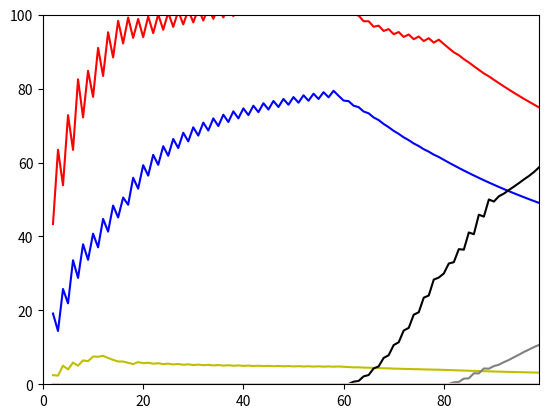

Write the Python code that produced this figure.
import math
import matplotlib.pyplot as plt
import random
import copy

random.seed()

change = 1 / 2


class Party:
    """Generic political party class"""

    def __init__(self, name: str, color: str, selfesteem: int, plunder: float,
                 money: int = 0, promises: int = 100, karma: int = 75,
                 start: int = 0):
        self.name = name
        self.color = color
        self.selfesteam = selfesteem
        self.plunder = plunder
        self.promises = promises
        self.karma = karma
        self.start = start
        self.money = money

        self.done_promises = promises - selfesteem
        self.rounds = 0
        self.last_parliament = 1  # last percentage in parliament
        self.rounds_nip = 0  # how many rounds not in parliament
        self.t_rounds_ip = 1  # total num. of rounds in parliament

    def rule(self, parliament):
        """Evaluate ruling of the party based on promises a plundering"""

        print(self.name, " : Rulez!")
        self.rounds_nip = 0
        self.t_rounds_ip += 1

        # After getting into the parliament everything promised by selfesteam
        # becomes real promise
        self.promises = self.selfesteam

        if self.rounds >= self.start:
            self.money += self.plunder * parliament * 2
            self.done_promises = (1 - self.plunder) * parliament * 2
            self.karma += \
                (math.sqrt(
                    max(self.done_promises *
                        (100 + self.done_promises - self.promises), 0)
                    / 2) - 60) / 10

            # Enclose karma between 0 and 100
            if self.karma <= 0:
                self.karma = 0
            elif self.karma > 100:
                self.karma = 100

            self.last_parliament = parliament

            return self.done_promises

        return 0

    def get_votes(self):
        """
            Get votes based on karma and selfesteem
            (etc. promises for the future)
        """

        self.rounds += 1

        if self.rounds >= self.start:
            print(self.get_name(), " >> karma", self.karma,
                  " >> done_promises", self.done_promises, "  >> plunder ",
                  self.plunder)

            # Another method:
            # return (self.done_promises + self.selfesteam) * self.karma * math.exp(
            #     -(self.last_parliament / 60) ** 3)
            return self.selfesteam * self.karma \
                   * math.exp(- (self.last_parliament / 60) ** 3)
            # / (1 + self._last_parliament/2)

        return 0

    def not_in_parliament(self):
        """
            What should the party do while not being in parliament
        """

        print(self.name + " : Not in parliament")
        if self.rounds < self.start:
            return
        self.karma += 1  # Slowly regain karma
        self.done_promises = 0
        self.last_parliament = 0
        self.rounds_nip += 1
        return

    def get_money(self):
        return self.money

    def get_name(self):
        return self.name

    def get_color(self):
        return self.color


class Smart(Party):
    """
        Steadily increases plundering if being parliament,
        decreases otherwise
    """

    def rule(self, parliament):
        super().rule(parliament)

        self.plunder += 0.1

    def not_in_parliament(self):
        super().not_in_parliament()

        self.plunder -= 0.1
        if self.plunder < 0:
            self.plunder = 0
        # if self.rounds_nip > random.randint(3, 5):
        #     self.karma = 1


class SmarterBinary(Party):
    """
        This party has a goal (percentage of parliament)
        and starts plundering only while above it
    """

    def __init__(self, name: str, color: str, selfesteem: int, plunder: float,
                 money: int = 0, promises: int = 100, karma: int = 75,
                 start: int = 0, goal: int = 50):

        super().__init__(name, color, selfesteem, plunder, money, promises,
                         karma, start)

        self.state = 0  # 0 = growing, 1 = eating
        self.goal = goal

    def rule(self, parliament):
        if parliament < self.goal:
            self.state = 0
        else:
            self.state = 1

        if self.state == 0:
            self.plunder = 0
        else:
            self.plunder += 0.1 * change
            if self.plunder > 1:
                self.plunder = 1

        super().rule(parliament)


class SmarterLinear(Party):
    """
        This party has a goal (percentage of parliament)
        and is plundering in proportion to % needed to achieving it
    """

    def __init__(self, name: str, color: str, selfesteem: int, plunder: float,
                 money: int = 0, promises: int = 100, karma: int = 75,
                 start: int = 0, goal: int = 50):

        super().__init__(name, color, selfesteem, plunder, money, promises,
                         karma, start)

        self.state = 0  # 0 = growing, 1 = eating
        self.goal = goal

    def rule(self, parliament):
        self.plunder = (parliament - self.goal) / 25 * change
        if self.plunder > 1:
            self.plunder = 1
        if self.plunder < 0:
            self.plunder = 0

        super().rule(parliament)


def run_the_state(parties, number_of_elections, results):
    votes = {}

    # create dictionary of all parties
    for party in parties:
        votes[party.get_name()] = 0

    for it in range(number_of_elections):
        print("Iteration " + str(it))
        print("------------------------")
        preTotalVotes = 0
        totalVotes = 0

        # Get votes for each party
        for party in parties:
            votes[party.get_name()] = party.get_votes()
            # print(party.get_name() + " got " + str(votes[party.get_name()]) + " out of " + str(totalVotes))

        # Count total number of votes
        for party in parties:
            preTotalVotes += votes[party.get_name()]

        # Check if at least some voters came to the election
        if preTotalVotes <= 0:
            for party in parties:
                # results[party.get_name()].append(0)
                party.not_in_parliament()
            continue

        # Decide if party should be in parliament
        for party in parties:
            print(party.get_name()
                  + ": " + str(votes[party.get_name()] / preTotalVotes * 100)
                  + "   |   " + str(votes[party.get_name()]))

            if votes[party.get_name()] / preTotalVotes * 100 <= 5:
                votes[party.get_name()] = 0
                party.not_in_parliament()
            else:
                totalVotes += votes[party.get_name()]

        # Check if at least one party got to parliament, so the code handles
        # even swarms of parties
        if totalVotes <= 0:
            for party in parties:
                # results[party.get_name()].append(0)
                party.not_in_parliament()
                party.not_in_parliament()
            continue

        # Let each party in parliament rule with their seats
        for party in parties:
            vote = votes[party.get_name()]
            # results[party.get_name()].append(vote / totalVotes * 100)
            if votes[party.get_name()] != 0:
                party.rule(vote / totalVotes * 100)

    # Get avg money earned per election
    for party in parties:
        results[party.get_name()].append(party.get_money()/number_of_elections)

    return results


def output(number_of_elections, parties):
    """
        Money per election for different time periods

        number_of_elections : int
        parties : {name: money}
    """

    p = {}
    results = {}

    lengths = [x for x in range(2, 100)]  # timeperiods to test
    # lengths = [2, 4]  # timeperiods to test


    for party in parties:
        results[party.get_name()] = []

    for length in lengths:
        c_parties = copy.deepcopy(parties)
        results = run_the_state(c_parties, length, results)

        # for party in parties:
        #     print()
        #     print()
        #     print("Money:")
        #     print("------------------------")
        #     for party in parties:
        #         print(party.get_name() + ": " + str(
        #             party.get_money()) + ' MKč while being ' + str(
        #             party.t_rounds_ip) +
        #               ' times elected -> efficiency  ' + str(
        #             party.get_money() / party.t_rounds_ip))

    for party in parties:  # y = money per year, x = number of years
        plt.plot([i for i in lengths],
                 results[party.get_name()], party.get_color())

    plt.axis([0, max(lengths), 0, 100])
    plt.show()


# TODO: put into fcions


# name, color, selfesteem, plunder, money, promises, karma, start

# big fight, cycling after hudereds
parties1 = [
    Smart("ODS", 'b', 5, 0.2, 0, 60, 50),
    Smart("ČSSD", 'r', 42, 0.3854, 0, 60, 40),
    Smart("KDU-ČSL", 'y', 5, 0.2, 0, 50, 20),
    Smart("ANO", 'black', 30, 0.50, 0, 100, 70, 60),
    Smart("Ja", 'grey', 50, 0, 0, 10, 50, 80),
    SmarterBinary("Nein", 'pink', 50, 0.5, 0, 10, 50, 90), ]

# two blocked smarter strategies
parties2 = [
    Smart("ODS", 'b', 5, 0.2, 0, 60, 50),
    SmarterBinary("ČSSD", 'r', 5, 0.2, 0, 60, 50, 0, 75),
    SmarterLinear("KDU-ČSL", 'y', 5, 0.2, 0, 60, 50, 0, 75), ]

# two smarter strategies outsmarting the smart one
parties3 = [
    Smart("ODS", 'b', 5, 0.2, 0, 60, 50),
    SmarterBinary("ČSSD", 'r', 5, 0.2, 0, 60, 50, 0, 30),
    SmarterLinear("KDU-ČSL", 'y', 5, 0.2, 0, 60, 50, 0, 30), ]

p = []

for i in range(1, 100):
    parties = []
    parties.append(Smart("ODS", 'b', 5, i / 100, 0, 60, 50))
    parties.append(SmarterBinary("ČSSD", 'r', 5, 0.5, 0, 60, 50, 0, i))
    parties.append(SmarterLinear("KDU-ČSL", 'y', 5, 0.5, 0, 60, 50, 0, i))

#     p.append(parties)
#
# for parties in p:
#     for party in parties:
#         if party.goal:
#             party.name += ' ' + party.goal
#         else:
#             party.name += ' ' + party.plunder
#
# for parties in p:
#     mn = []
#     for i in range(5, 200):
#         mn.append(i, run_the_state(parties, i))

# Party("ANO", 'black', 30, 0.50, 0, 100, 100, 60),
# Party("Ja", 'grey', 2, 0.50, 0, 100, 100, 60),

number_of_years = 200

output(100, parties1)


# runTheState(parties1, number_of_years)
